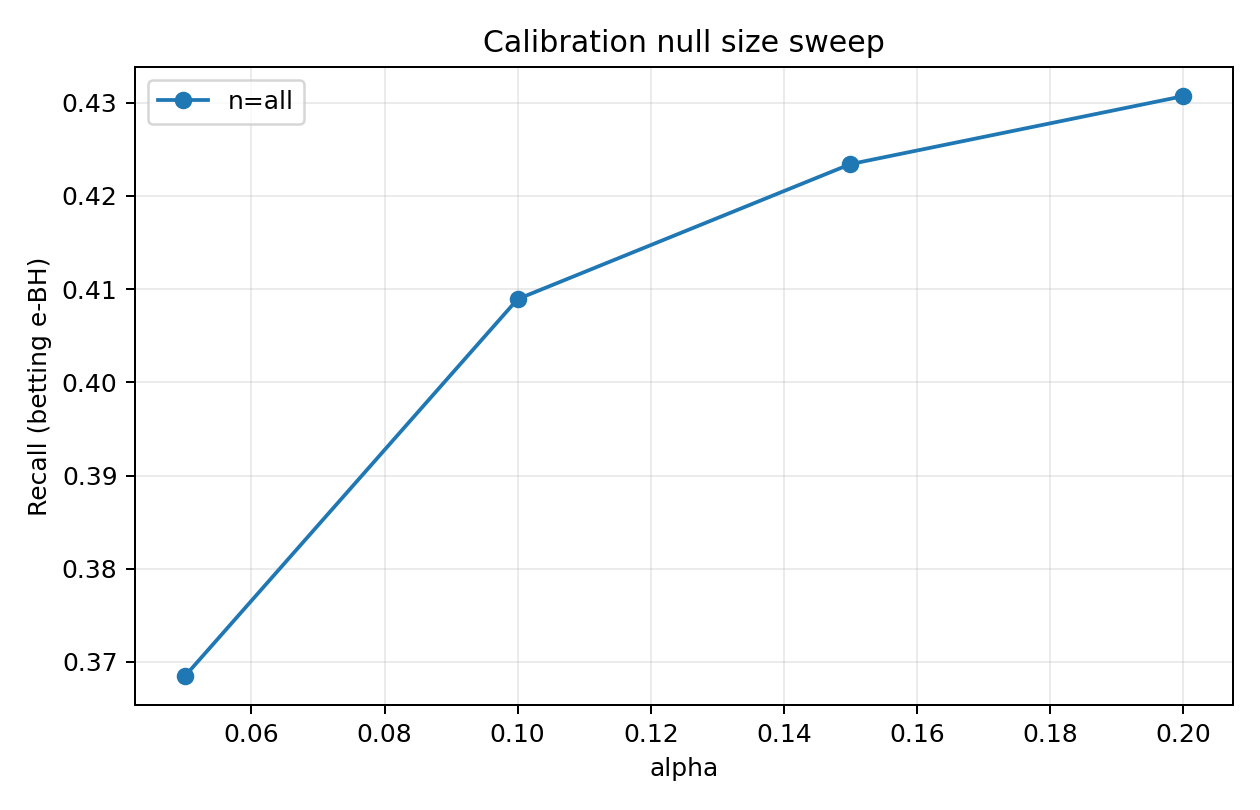

Values plotted in this chart, from the file beside it:
alpha, num_test_families, num_rejected_families, total_rejections, fp, tp, fdp, recall, mean_family_fdp, seed, method, cal_null_size, n_cal
0.05, 238, 104, 134, 0, 134, 0.0, 0.3427, 0.0, 0, betting, all, 279
0.1, 238, 122, 159, 1, 158, 0.006289, 0.4041, 0.004202, 0, betting, all, 279
0.15, 238, 125, 162, 1, 161, 0.006173, 0.4118, 0.004202, 0, betting, all, 279
0.2, 238, 127, 164, 1, 163, 0.006098, 0.4169, 0.004202, 0, betting, all, 279
0.05, 238, 115, 150, 2, 148, 0.01333, 0.3663, 0.008403, 1, betting, all, 321
0.1, 238, 124, 164, 2, 162, 0.0122, 0.401, 0.008403, 1, betting, all, 321
0.15, 238, 127, 167, 2, 165, 0.01198, 0.4084, 0.008403, 1, betting, all, 321
0.2, 238, 127, 167, 2, 165, 0.01198, 0.4084, 0.008403, 1, betting, all, 321
0.05, 238, 96, 126, 1, 125, 0.007937, 0.3255, 0.004202, 2, betting, all, 227
0.1, 238, 120, 161, 1, 160, 0.006211, 0.4167, 0.004202, 2, betting, all, 227
0.15, 238, 129, 170, 1, 169, 0.005882, 0.4401, 0.004202, 2, betting, all, 227
0.2, 238, 130, 171, 1, 170, 0.005848, 0.4427, 0.004202, 2, betting, all, 227
0.05, 238, 126, 160, 3, 157, 0.01875, 0.4176, 0.0105, 3, betting, all, 253
0.1, 238, 132, 167, 3, 164, 0.01796, 0.4362, 0.0105, 3, betting, all, 253
0.15, 238, 132, 167, 3, 164, 0.01796, 0.4362, 0.0105, 3, betting, all, 253
0.2, 238, 132, 167, 3, 164, 0.01796, 0.4362, 0.0105, 3, betting, all, 253
0.05, 238, 115, 136, 0, 136, 0.0, 0.3886, 0.0, 4, betting, all, 255
0.1, 238, 124, 148, 1, 147, 0.006757, 0.42, 0.004202, 4, betting, all, 255
0.15, 238, 128, 152, 1, 151, 0.006579, 0.4314, 0.004202, 4, betting, all, 255
0.2, 238, 128, 152, 1, 151, 0.006579, 0.4314, 0.004202, 4, betting, all, 255
0.05, 238, 129, 173, 3, 170, 0.01734, 0.4028, 0.01261, 5, betting, all, 249
0.1, 238, 133, 179, 3, 176, 0.01676, 0.4171, 0.01261, 5, betting, all, 249
0.15, 238, 133, 179, 3, 176, 0.01676, 0.4171, 0.01261, 5, betting, all, 249
0.2, 238, 133, 179, 3, 176, 0.01676, 0.4171, 0.01261, 5, betting, all, 249
0.05, 238, 141, 185, 3, 182, 0.01622, 0.4866, 0.0105, 6, betting, all, 245
0.1, 238, 146, 199, 5, 194, 0.02513, 0.5187, 0.01891, 6, betting, all, 245
0.15, 238, 153, 211, 5, 206, 0.0237, 0.5508, 0.01891, 6, betting, all, 245
0.2, 238, 159, 223, 6, 217, 0.02691, 0.5802, 0.02311, 6, betting, all, 245
0.05, 238, 125, 151, 4, 147, 0.02649, 0.4038, 0.01681, 7, betting, all, 228
0.1, 238, 139, 180, 8, 172, 0.04444, 0.4725, 0.02871, 7, betting, all, 228
0.15, 238, 147, 197, 9, 188, 0.04569, 0.5165, 0.03011, 7, betting, all, 228
0.2, 238, 152, 214, 14, 200, 0.06542, 0.5495, 0.03859, 7, betting, all, 228
0.05, 238, 108, 143, 1, 142, 0.006993, 0.3559, 0.004202, 8, betting, all, 241
0.1, 238, 124, 165, 3, 162, 0.01818, 0.406, 0.01261, 8, betting, all, 241
0.15, 238, 126, 169, 3, 166, 0.01775, 0.416, 0.01261, 8, betting, all, 241
0.2, 238, 126, 169, 3, 166, 0.01775, 0.416, 0.01261, 8, betting, all, 241
0.05, 238, 119, 149, 1, 148, 0.006711, 0.3654, 0.004202, 9, betting, all, 297
0.1, 238, 121, 151, 1, 150, 0.006623, 0.3704, 0.004202, 9, betting, all, 297
0.15, 238, 121, 151, 1, 150, 0.006623, 0.3704, 0.004202, 9, betting, all, 297
0.2, 238, 121, 151, 1, 150, 0.006623, 0.3704, 0.004202, 9, betting, all, 297
0.05, 238, 116, 161, 4, 157, 0.02484, 0.3925, 0.01681, 10, betting, all, 234
0.1, 238, 134, 181, 6, 175, 0.03315, 0.4375, 0.02521, 10, betting, all, 234
0.15, 238, 140, 187, 6, 181, 0.03209, 0.4525, 0.02521, 10, betting, all, 234
0.2, 238, 141, 188, 6, 182, 0.03191, 0.455, 0.02521, 10, betting, all, 234
0.05, 238, 116, 149, 1, 148, 0.006711, 0.3549, 0.004202, 11, betting, all, 245
0.1, 238, 118, 151, 1, 150, 0.006623, 0.3597, 0.004202, 11, betting, all, 245
0.15, 238, 120, 153, 1, 152, 0.006536, 0.3645, 0.004202, 11, betting, all, 245
0.2, 238, 120, 153, 1, 152, 0.006536, 0.3645, 0.004202, 11, betting, all, 245
0.05, 238, 78, 103, 1, 102, 0.009709, 0.2663, 0.004202, 12, betting, all, 255
0.1, 238, 116, 156, 1, 155, 0.00641, 0.4047, 0.004202, 12, betting, all, 255
0.15, 238, 127, 168, 1, 167, 0.005952, 0.436, 0.004202, 12, betting, all, 255
0.2, 238, 128, 169, 1, 168, 0.005917, 0.4386, 0.004202, 12, betting, all, 255
0.05, 238, 127, 176, 4, 172, 0.02273, 0.4076, 0.01681, 13, betting, all, 213
0.1, 238, 133, 183, 4, 179, 0.02186, 0.4242, 0.01681, 13, betting, all, 213
0.15, 238, 135, 185, 4, 181, 0.02162, 0.4289, 0.01681, 13, betting, all, 213
0.2, 238, 136, 186, 4, 182, 0.02151, 0.4313, 0.01681, 13, betting, all, 213
0.05, 238, 116, 135, 2, 133, 0.01481, 0.3137, 0.008403, 14, betting, all, 229
0.1, 238, 125, 146, 2, 144, 0.0137, 0.3396, 0.008403, 14, betting, all, 229
0.15, 238, 126, 147, 2, 145, 0.01361, 0.342, 0.008403, 14, betting, all, 229
0.2, 238, 126, 147, 2, 145, 0.01361, 0.342, 0.008403, 14, betting, all, 229
... 20 more rows
